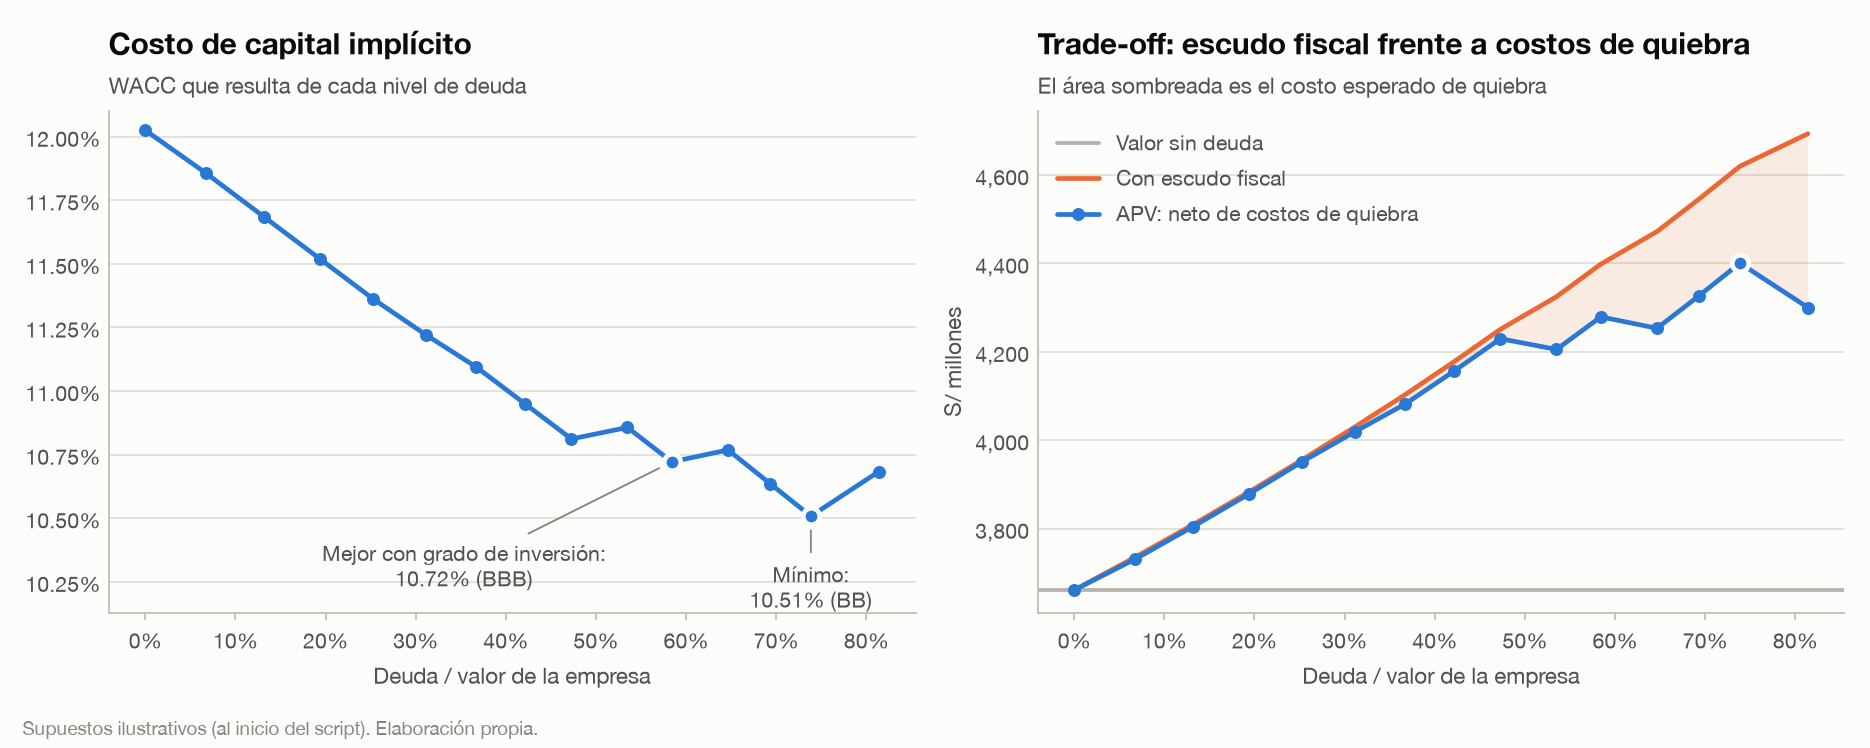

The file beside this chart, header and first rows:
deuda, D/V, rating, cobertura, kd, vp_escudo_fiscal, vp_costos_quiebra, apv, wacc_implicito
0.0, 0.0, Sin deuda, inf, 0.065, 0.0, 0.0, 3661, 0.1202
250.0, 0.06702, AAA, 36.62, 0.071, 73.75, 4.393, 3730, 0.1186
500.0, 0.1314, AAA, 18.31, 0.071, 147.5, 4.393, 3804, 0.1169
750.0, 0.1934, AAA, 12.21, 0.071, 221.2, 4.393, 3878, 0.1152
1000, 0.2531, AAA, 9.155, 0.071, 295.0, 4.393, 3952, 0.1136
1250, 0.311, AA, 7.123, 0.073, 368.8, 10.98, 4019, 0.1122
1500, 0.3674, A, 5.702, 0.076, 442.5, 21.23, 4082, 0.1109
1750, 0.4211, A, 4.887, 0.076, 516.2, 21.23, 4156, 0.1095
2000, 0.4728, A, 4.276, 0.076, 590.0, 21.23, 4230, 0.1081
2250, 0.535, BBB, 3.481, 0.083, 663.8, 119.3, 4205, 0.1086
2500, 0.5842, BBB, 3.133, 0.083, 737.5, 119.3, 4279, 0.1072
2750, 0.6466, BB, 2.488, 0.095, 811.2, 218.9, 4253, 0.1077
3000, 0.6933, BB, 2.281, 0.095, 885.0, 218.9, 4327, 0.1064
3250, 0.7385, BB, 2.105, 0.095, 958.8, 218.9, 4401, 0.1051
3500, 0.8139, B, 1.615, 0.115, 1032, 393.2, 4300, 0.1068
